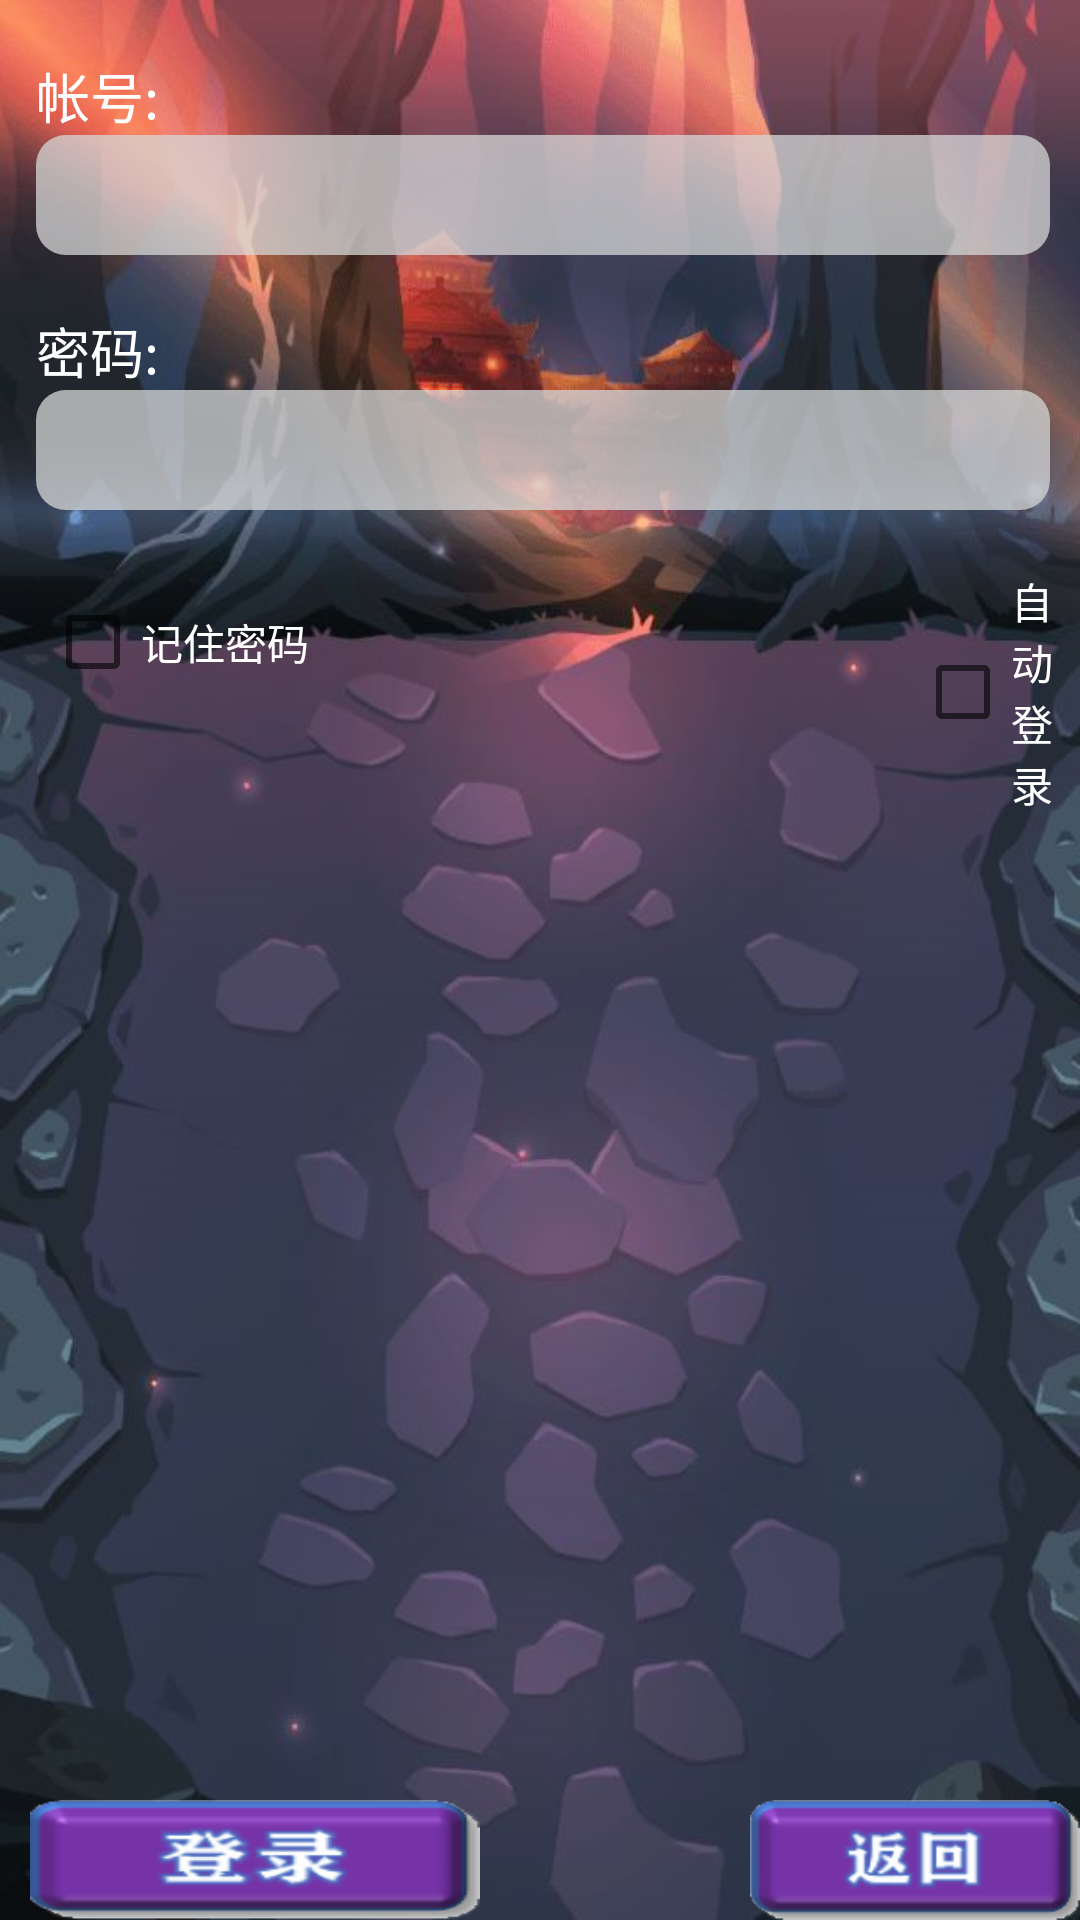

Write the Android layout XML for this screen, with the resource values it uses.
<!-- AndroidManifest.xml: application theme Theme.AnotherWorld -->
<!-- res/layout/activity_password.xml -->
<?xml version="1.0" encoding="utf-8"?>
<LinearLayout xmlns:android="http://schemas.android.com/apk/res/android"
    android:layout_width="fill_parent"
    android:layout_height="fill_parent"
    xmlns:app="http://schemas.android.com/apk/res-auto"
android:background="@drawable/beil"
    android:orientation="vertical">


    <RelativeLayout
        android:layout_width="fill_parent"
        android:layout_height="wrap_content">



        <TextView
            android:id="@+id/tv_zh"
            android:layout_width="wrap_content"
            android:layout_height="35dip"
            android:layout_marginLeft="12dip"
            android:layout_marginTop="10dip"
            android:gravity="bottom"
            android:text="帐号:"
            android:textColor="#FFFFFF"
            android:textSize="18sp" />

        <EditText
            android:id="@+id/et_zh"
            android:layout_width="fill_parent"
            android:layout_height="40dip"
            android:layout_below="@id/tv_zh"
            android:background="@drawable/shape"
            android:layout_marginLeft="12dip"
            android:layout_marginRight="10dip" />

        <TextView
            android:id="@+id/tv_mima"
            android:layout_width="wrap_content"
            android:layout_height="35dip"
            android:layout_below="@id/et_zh"
            android:layout_marginLeft="12dip"
            android:layout_marginTop="10dip"
            android:gravity="bottom"
            android:text="密码:"
            android:textColor="#FFFFFF"
            android:textSize="18sp" />

        <EditText
            android:id="@+id/et_mima"
            android:layout_width="fill_parent"
            android:layout_height="40dip"
            android:layout_below="@id/tv_mima"
            android:background="@drawable/shape"
            android:layout_marginLeft="12dip"
            android:layout_marginRight="10dip"
            android:maxLines="200"
            android:password="true"
            android:scrollHorizontally="true" />

        <CheckBox
            android:id="@+id/cb_mima"
            android:layout_width="wrap_content"
            android:layout_height="wrap_content"
            android:layout_marginLeft="15dp"
            android:layout_marginTop="190dp"
            android:text="记住密码"
            android:textColor="#FFFFFF" />

        <CheckBox
            android:id="@+id/cb_auto"
            android:layout_width="wrap_content"
            android:layout_height="wrap_content"
            android:layout_marginLeft="305dp"

            android:layout_marginTop="190dp"
            android:text="自动登录"
            android:textColor="#FFFFFF" />


        <Button
            android:id="@+id/btn_login"
            android:layout_width="150dip"
            android:layout_height="60dp"
            android:layout_marginLeft="10dp"
            android:layout_marginTop="600dp"
            android:layout_marginRight="10dip"
            android:background="@drawable/b_log"
            android:gravity="center"
            app:backgroundTint="@null" />

        <Button
            android:id="@+id/btn_re"
            android:layout_width="180dp"
            android:layout_height="60dp"
            android:layout_marginLeft="250dp"
            android:layout_marginTop="600dp"
            android:background="@drawable/b_re"
            app:backgroundTint="@null" />


    </RelativeLayout>
</LinearLayout>
<!-- resources referenced by this layout -->
<resources>
  <!-- drawable b_log (drawable) -->
  <?xml version="1.0" encoding="utf-8"?>
  <selector xmlns:android="http://schemas.android.com/apk/res/android">
      <item android:drawable="@drawable/log" android:state_pressed="false"/>
      <item android:drawable="@drawable/log1" android:state_pressed="true"/>
  </selector>
  <!-- drawable b_re (drawable) -->
  <?xml version="1.0" encoding="utf-8"?>
  <selector xmlns:android="http://schemas.android.com/apk/res/android">
      <item android:drawable="@drawable/re" android:state_pressed="false"/>
      <item android:drawable="@drawable/re1" android:state_pressed="true"/>
  </selector>
  <!-- drawable beil: png bitmap (drawable, 756344 bytes) -->
  <!-- drawable shape (drawable) -->
  <?xml version="1.0" encoding="utf-8"?>
  <shape xmlns:android="http://schemas.android.com/apk/res/android"
      android:shape="rectangle">
  
      
      <solid android:color="@color/gray"/>
      
      
      <corners android:radius="10dip"/>
      
      <padding
          android:left="20dp"
          android:top="10dp"
          android:right="20dp"
          android:bottom="10dp"
          />
  </shape>
  <style name="Theme.AnotherWorld" parent="Theme.MaterialComponents.DayNight.NoActionBar">
          
          <item name="colorPrimary">@color/purple_500</item>
          <item name="colorPrimaryVariant">@color/purple_700</item>
          <item name="colorOnPrimary">@color/white</item>
          
          <item name="colorSecondary">@color/teal_200</item>
          <item name="colorSecondaryVariant">@color/teal_700</item>
          <item name="colorOnSecondary">@color/black</item>
          
          <item name="android:statusBarColor" tools:targetApi="l">?attr/colorPrimaryVariant</item>
          
      </style>
  <!-- drawable log: png bitmap (drawable, 10238 bytes) -->
  <!-- drawable log1: png bitmap (drawable, 10360 bytes) -->
  <!-- drawable re: png bitmap (drawable, 9354 bytes) -->
  <!-- drawable re1: png bitmap (drawable, 9476 bytes) -->
  <color name="gray">#BFD6D7D7</color>
  <color name="purple_500">#FF6200EE</color>
  <color name="purple_700">#FF3700B3</color>
  <color name="white">#FFFFFF</color>
  <color name="teal_200">#FF03DAC5</color>
  <color name="teal_700">#FF018786</color>
  <color name="black">#FF000000</color>
</resources>
